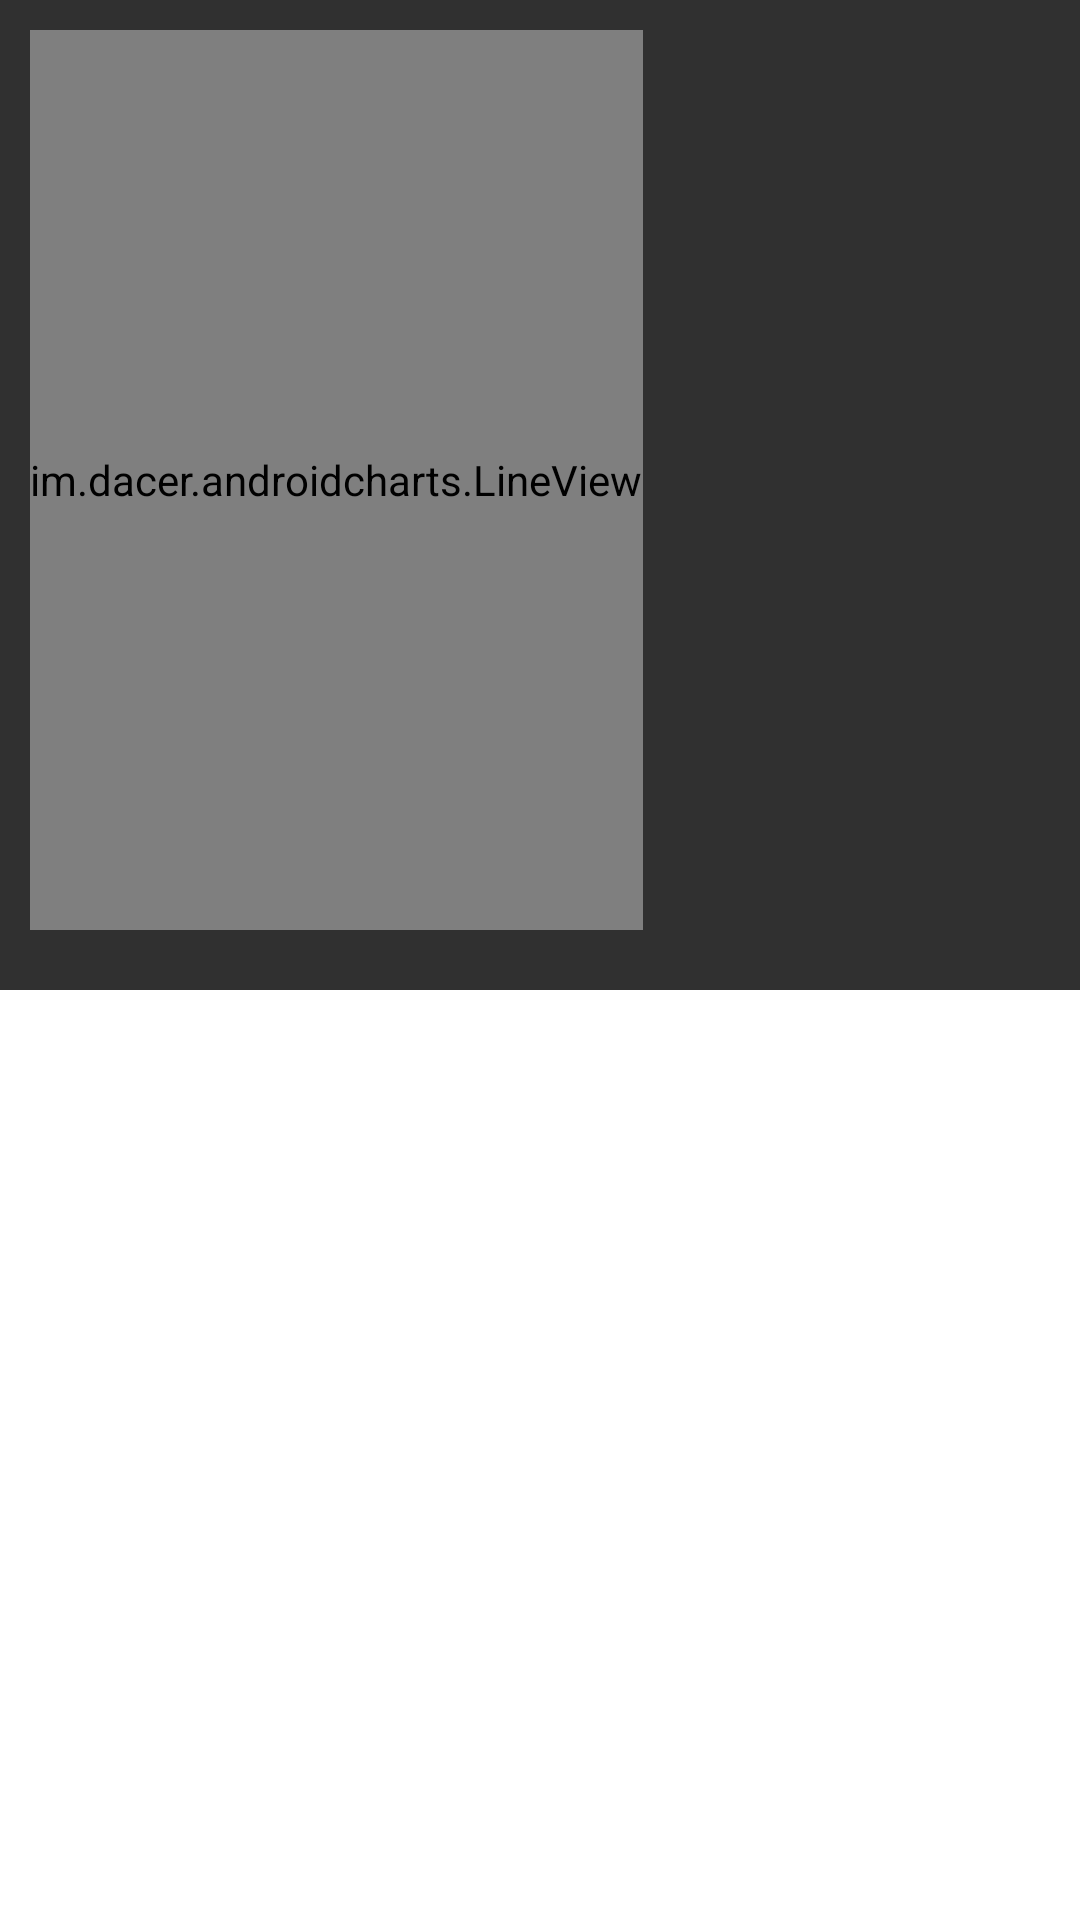

Produce the Android XML layout that renders to this screen, including the resource entries it uses.
<!-- AndroidManifest.xml: application theme AppTheme -->
<!-- res/layout/activity_line_graph.xml -->
<?xml version="1.0" encoding="utf-8"?>
<LinearLayout xmlns:android="http://schemas.android.com/apk/res/android"
    android:layout_width="match_parent"
    android:layout_height="match_parent"
    android:orientation="vertical">

    <HorizontalScrollView
        android:layout_width="fill_parent"
        android:layout_height="wrap_content"
        android:padding="10dp">

        <view
            android:id="@+id/line_view"
            class="im.dacer.androidcharts.LineView"
            android:layout_width="wrap_content"
            android:layout_height="300dp" />
    </HorizontalScrollView>


    <TextView
        android:id="@+id/below_graph_title"
        android:layout_width="match_parent"
        android:layout_height="match_parent"
        android:layout_marginTop="10dp"
        android:background="#fff"
        android:gravity="center"
        android:textColor="@color/material_blue_500"
        android:textSize="32sp" />


</LinearLayout>
<!-- resources referenced by this layout -->
<resources>
  <style name="AppTheme" parent="Theme.AppCompat">
          <item name="colorPrimary">@color/material_blue_500</item>
          <item name="colorPrimaryDark">@color/material_blue_700</item>
          
      </style>
</resources>
